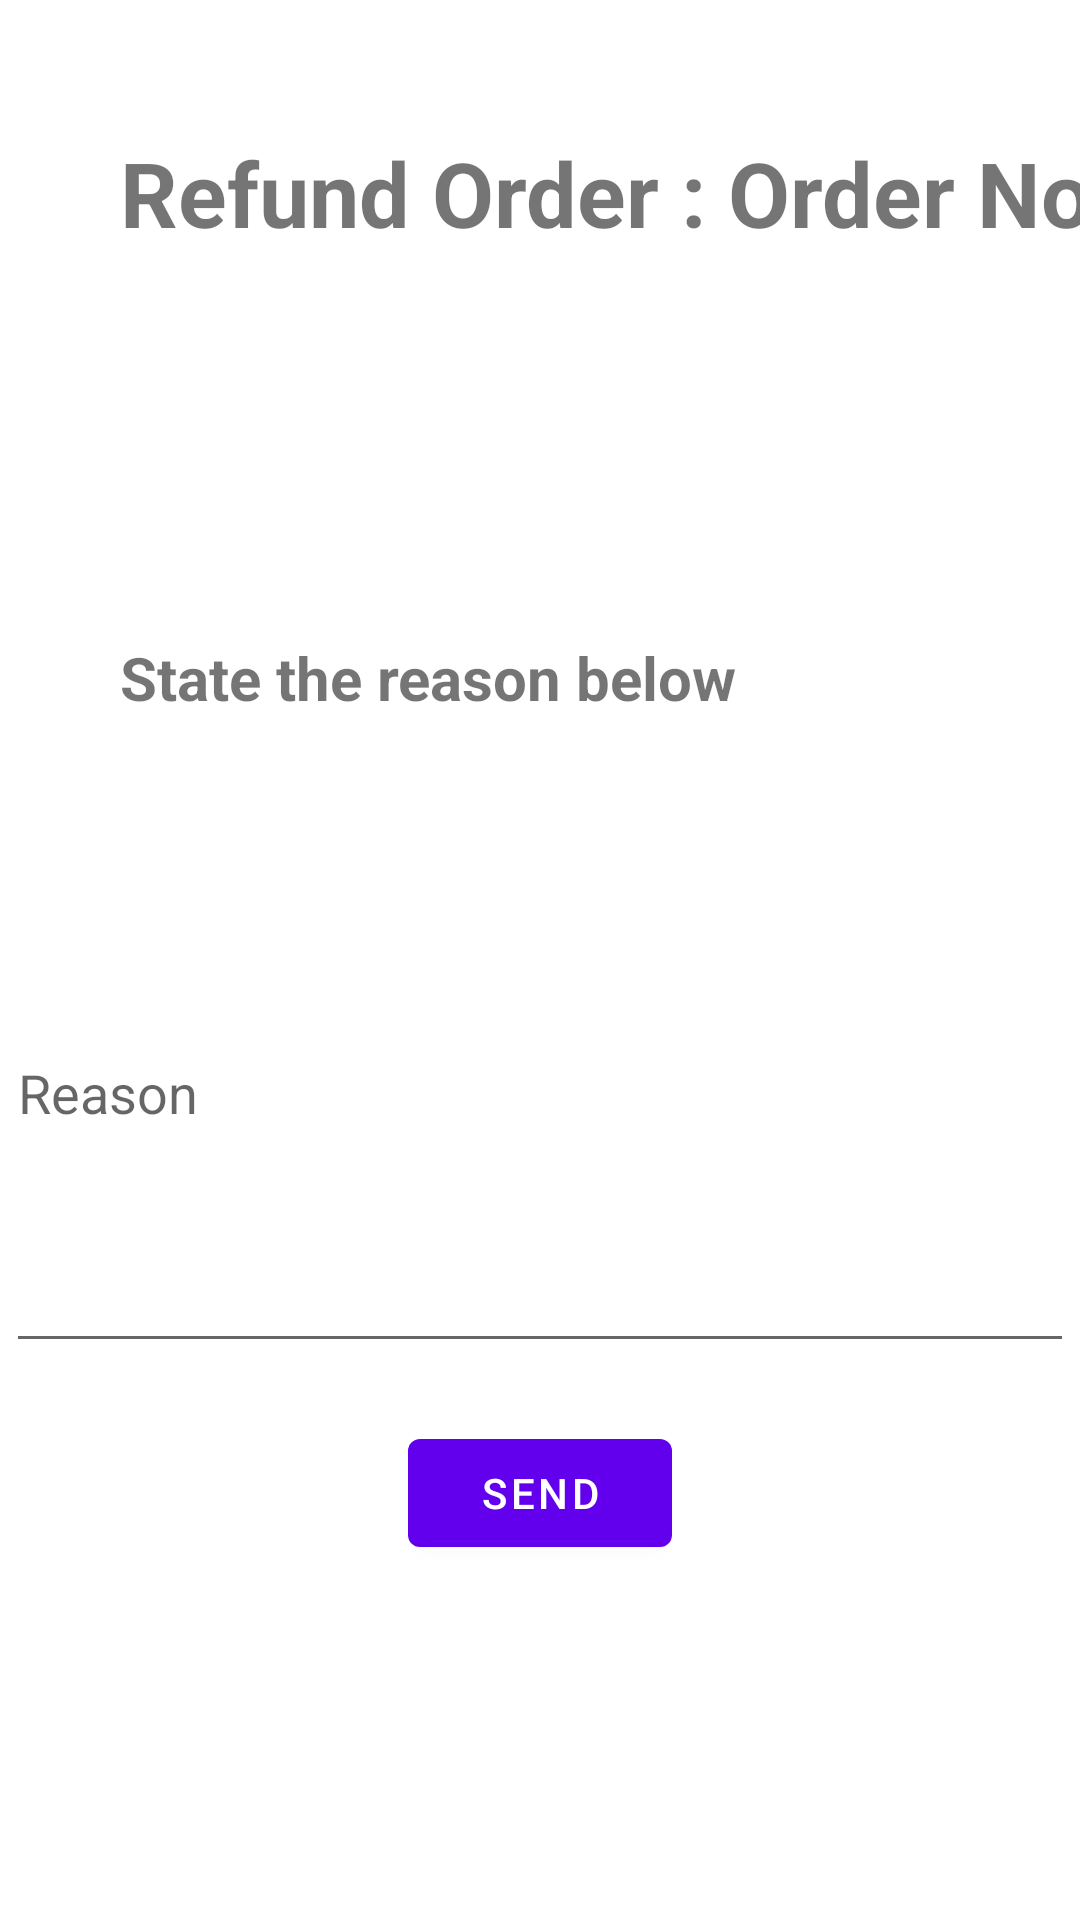

Here is an Android app screen rendered from its layout file. Give the layout XML and the strings, colors and styles it references.
<!-- AndroidManifest.xml: application theme Theme.EE12test -->
<!-- res/layout/activity_refund_order.xml -->
<?xml version="1.0" encoding="utf-8"?>
<androidx.constraintlayout.widget.ConstraintLayout xmlns:android="http://schemas.android.com/apk/res/android"
    xmlns:app="http://schemas.android.com/apk/res-auto"
    xmlns:tools="http://schemas.android.com/tools"
    android:layout_width="match_parent"
    android:layout_height="match_parent"
    tools:context=".Activity.RefundOrder"
    android:background="@drawable/background">

    <TextView
        android:id="@+id/refundOrder_orderId_user"
        android:layout_width="wrap_content"
        android:layout_height="wrap_content"
        android:layout_marginStart="40dp"
        android:layout_marginLeft="40dp"
        android:layout_marginTop="44dp"
        android:textSize="30sp"
        android:textStyle="bold"
        android:text="Refund Order : Order No"
        app:layout_constraintStart_toStartOf="parent"
        app:layout_constraintTop_toTopOf="parent" />

    <TextView
        android:id="@+id/textView7"
        android:layout_width="wrap_content"
        android:layout_height="wrap_content"
        android:layout_marginStart="40dp"
        android:layout_marginLeft="40dp"
        android:layout_marginTop="128dp"
        android:text="State the reason below"
        app:layout_constraintStart_toStartOf="parent"
        app:layout_constraintTop_toBottomOf="@+id/refundOrder_orderId_user"
        android:textSize="20sp"
        android:textStyle="bold"/>

    <EditText
        android:id="@+id/refundOrder_reason_user"
        android:layout_width="356dp"
        android:layout_height="183dp"
        android:layout_marginTop="32dp"
        android:ems="10"
        android:hint="Reason"
        android:inputType="textPersonName"
        app:layout_constraintEnd_toEndOf="parent"
        app:layout_constraintStart_toStartOf="parent"
        app:layout_constraintTop_toBottomOf="@+id/textView7" />

    <Button
        android:id="@+id/refundOrder_submitbtn_user"
        android:layout_width="wrap_content"
        android:layout_height="wrap_content"
        android:text="Send"
        app:layout_constraintBottom_toBottomOf="parent"
        app:layout_constraintEnd_toEndOf="parent"
        app:layout_constraintStart_toStartOf="parent"
        app:layout_constraintTop_toBottomOf="@+id/refundOrder_reason_user"
        app:layout_constraintVertical_bias="0.14" />
</androidx.constraintlayout.widget.ConstraintLayout>
<!-- resources referenced by this layout -->
<resources>
  <style name="Theme.EE12test" parent="Theme.MaterialComponents.DayNight.DarkActionBar">
          
          <item name="colorPrimary">@color/purple_500</item>
          <item name="colorPrimaryVariant">@color/purple_700</item>
          <item name="colorOnPrimary">@color/white</item>
          
          <item name="colorSecondary">@color/teal_200</item>
          <item name="colorSecondaryVariant">@color/teal_700</item>
          <item name="colorOnSecondary">@color/black</item>
          
          <item name="android:statusBarColor" tools:targetApi="l">?attr/colorPrimaryVariant</item>
          
      </style>
  <!-- not gathered from this repository: default colours our renderer supplied (Android Studio template values) -->
  <color name="purple_500">#FF6200EE</color>
  <color name="purple_700">#FF3700B3</color>
  <color name="teal_200">#FF03DAC5</color>
  <color name="teal_700">#FF018786</color>
  <color name="black">#FF000000</color>
  <color name="white">#FFFFFFFF</color>
</resources>
